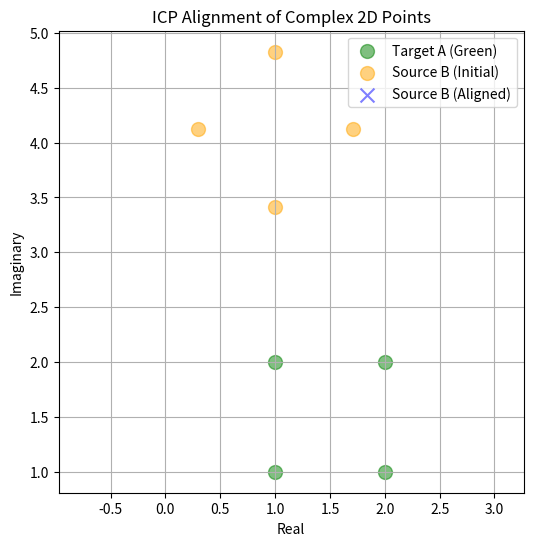

Generate this figure with matplotlib:
"""
Iterative point cloud
"""

import numpy as np
import matplotlib.pyplot as plt


def icp_complex(points_a, points_b, max_iterations=50, tolerance=1e-6):
    """
    Perform ICP (Iterative Closest Point) to align points_b to points_a using complex numbers.
    Parameters:
        points_a: list or array of complex (target)
        points_b: list or array of complex (source)
    Returns:
        aligned_b: transformed source points
        R: complex rotation
        t: complex translation
    """
    A = np.array(points_a, dtype=np.complex128)
    B = np.array(points_b, dtype=np.complex128)
    B_aligned = B.copy()

    for _ in range(max_iterations):
        # Find closest points in A for each point in B_aligned
        indices = np.array([np.argmin(np.abs(a - B_aligned)) for a in A])
        A_matched = A
        B_matched = B_aligned[indices]

        # Compute centroids
        centroid_A = np.mean(A_matched)
        centroid_B = np.mean(B_matched)

        # Center the point sets
        A_centered = A_matched - centroid_A
        B_centered = B_matched - centroid_B

        # Compute rotation using complex scalar
        H = np.sum(B_centered * np.conj(A_centered))
        R = H / np.abs(H)

        # Compute translation
        t = centroid_A - R * centroid_B

        # Apply transformation
        B_new = R * B_aligned + t

        # Check convergence
        mean_shift = np.mean(np.abs(B_new - B_aligned))
        B_aligned = B_new

        if mean_shift < tolerance:
            break

    return B_aligned, R, t

if __name__ == "__main__":
    # Sample input
    theta = np.pi / 4  # 45 degrees
    R_true = np.exp(1j * theta)
    t_true = 1 + 2j

    # Original points (target)
    points_a = np.array([1 + 1j, 2 + 1j, 2 + 2j, 1 + 2j])

    # Transformed points (source)
    points_b = R_true * points_a + t_true
    points_b_initial = points_b.copy()

    # Run ICP
    aligned_b, R_est, t_est = icp_complex(points_a, points_b)

    # Plotting
    plt.figure(figsize=(6, 6))
    plt.scatter(points_a.real, points_a.imag, c='green', label='Target A (Green)', s=100, alpha=0.5)
    plt.scatter(points_b_initial.real, points_b_initial.imag, c='orange', label='Source B (Initial)', s=100, alpha=0.5)
    plt.scatter(aligned_b.real, aligned_b.imag, c='blue', label='Source B (Aligned)', s=100, marker='x', alpha=0.5)

    # Draw movement vectors
    for i in range(len(points_a)):
        plt.plot([points_b_initial[i].real, aligned_b[i].real],
                 [points_b_initial[i].imag, aligned_b[i].imag], 'k--', linewidth=1)

    plt.legend()
    plt.axis('equal')
    plt.title("ICP Alignment of Complex 2D Points")
    plt.xlabel("Real")
    plt.ylabel("Imaginary")
    plt.grid(True)
    plt.show()